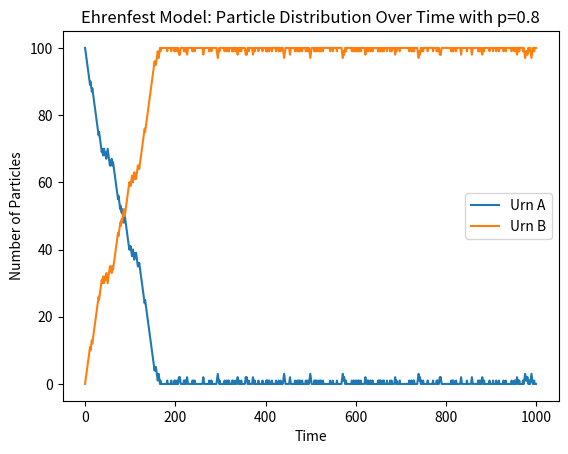

Write the Python code that produced this figure.
import numpy as np
import matplotlib.pyplot as plt

# Parameters
num_particles = 100  # Total number of particles
num_iterations = 1000  # Number of iterations to simulate
urn_A = num_particles  # Initially, all particles are in urn A
urn_B = 0  # Urn B starts empty

# To store the number of particles in urn A over time
history_A = []

# Simulation
for _ in range(num_iterations):
    history_A.append(urn_A)
    # Choose a particle at random to consider for moving
    if np.random.rand() < 0.8:  # 80% chance to consider moving a particle from A to B
        if urn_A > 0:  # Only move if there are particles in A
            urn_A -= 1
            urn_B += 1
    else:  # 20% chance to consider moving a particle from B to A
        if urn_B > 0:  # Only move if there are particles in B
            urn_A += 1
            urn_B -= 1

# Plotting the results
plt.plot(history_A, label='Urn A')
plt.plot([num_particles - x for x in history_A], label='Urn B')
plt.xlabel('Time')
plt.ylabel('Number of Particles')
plt.title('Ehrenfest Model: Particle Distribution Over Time with p=0.8')
plt.legend()
plt.show()
